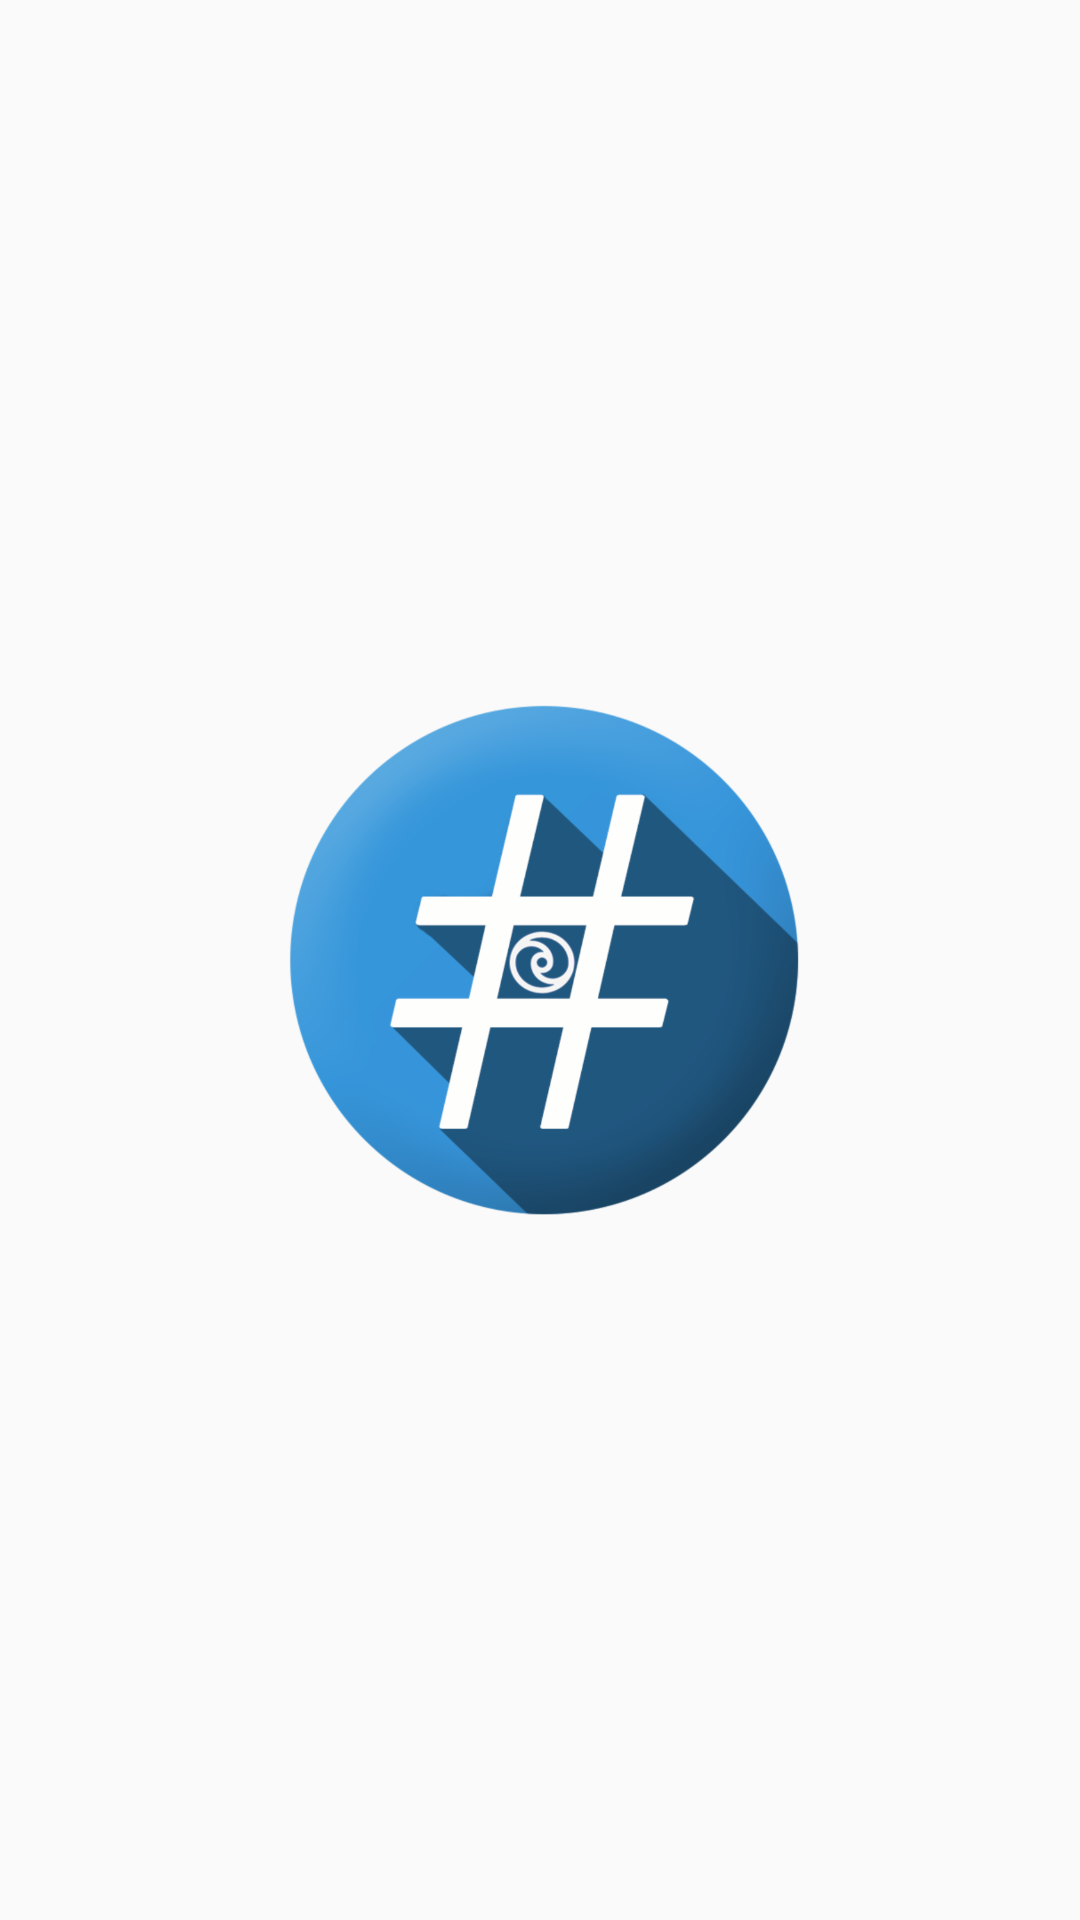

The Android layout XML behind this screen, and the referenced resources:
<!-- AndroidManifest.xml: application theme AppTheme -->
<!-- res/layout/activity_splash.xml -->
<?xml version="1.0" encoding="utf-8"?>
<android.support.constraint.ConstraintLayout xmlns:android="http://schemas.android.com/apk/res/android"
    xmlns:app="http://schemas.android.com/apk/res-auto"
    xmlns:tools="http://schemas.android.com/tools"
    android:layout_width="match_parent"
    android:layout_height="match_parent"
    android:theme="@android:style/Theme.Black.NoTitleBar.Fullscreen"
    tools:context="com.bubundas.andromedalocalclient.Splash">

    <ImageView
        android:id="@+id/imageView"
        android:layout_width="181dp"
        android:layout_height="175dp"
        android:layout_marginEnd="8dp"
        android:layout_marginStart="8dp"
        app:layout_constraintBottom_toBottomOf="parent"
        app:layout_constraintEnd_toEndOf="parent"
        app:layout_constraintHorizontal_bias="0.503"
        app:layout_constraintStart_toStartOf="parent"
        app:layout_constraintTop_toTopOf="parent"
        app:layout_constraintVertical_bias="0.501"
        app:srcCompat="@drawable/andromeda_local_client_round" />

</android.support.constraint.ConstraintLayout>
<!-- resources referenced by this layout -->
<resources>
  <!-- drawable andromeda_local_client_round: png bitmap (drawable-hdpi, 56066 bytes) -->
  <style name="AppTheme" parent="Theme.AppCompat.Light.DarkActionBar">
          
          <item name="colorPrimary">@color/colorPrimary</item>
          <item name="colorPrimaryDark">@color/colorPrimaryDark</item>
          <item name="colorAccent">@color/colorAccent</item>
      </style>
  <color name="colorPrimary">#16a085</color>
  <color name="colorPrimaryDark">#0f6958</color>
  <color name="colorAccent">#FF4081</color>
</resources>
